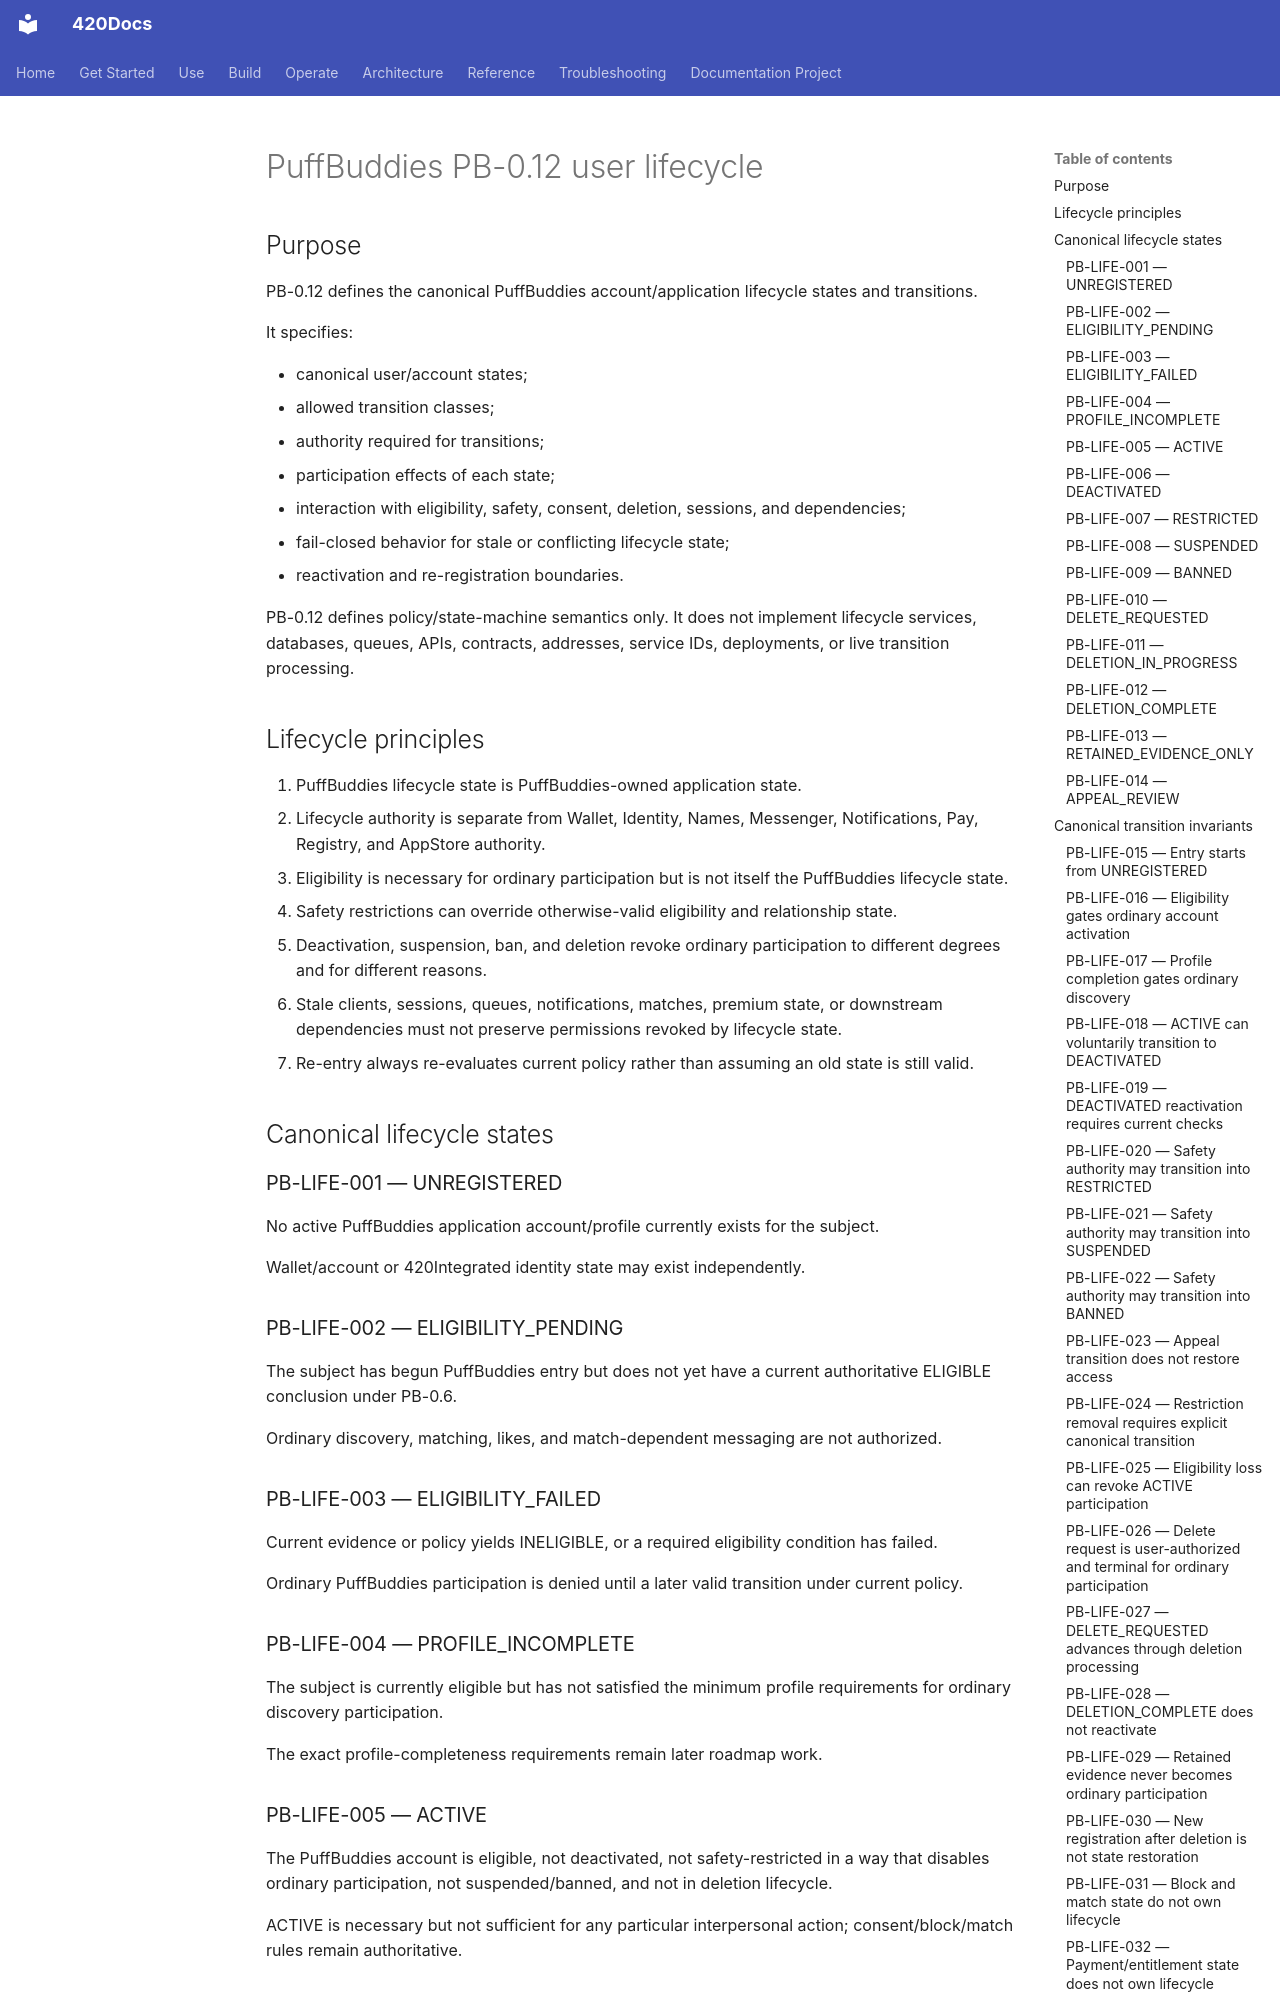

repository: abvhiael/420-integrated-v0.1 · page: puffbuddies/PB-0.12-USER-LIFECYCLE/index.html · generator: mkdocs

# PuffBuddies PB-0.12 user lifecycle

## Purpose

PB-0.12 defines the canonical PuffBuddies account/application lifecycle states and transitions.

It specifies:

- canonical user/account states;
- allowed transition classes;
- authority required for transitions;
- participation effects of each state;
- interaction with eligibility, safety, consent, deletion, sessions, and dependencies;
- fail-closed behavior for stale or conflicting lifecycle state;
- reactivation and re-registration boundaries.

PB-0.12 defines policy/state-machine semantics only. It does not implement lifecycle services, databases, queues, APIs, contracts, addresses, service IDs, deployments, or live transition processing.

## Lifecycle principles

1. PuffBuddies lifecycle state is PuffBuddies-owned application state.
2. Lifecycle authority is separate from Wallet, Identity, Names, Messenger, Notifications, Pay, Registry, and AppStore authority.
3. Eligibility is necessary for ordinary participation but is not itself the PuffBuddies lifecycle state.
4. Safety restrictions can override otherwise-valid eligibility and relationship state.
5. Deactivation, suspension, ban, and deletion revoke ordinary participation to different degrees and for different reasons.
6. Stale clients, sessions, queues, notifications, matches, premium state, or downstream dependencies must not preserve permissions revoked by lifecycle state.
7. Re-entry always re-evaluates current policy rather than assuming an old state is still valid.

## Canonical lifecycle states

### PB-LIFE-001 — UNREGISTERED

No active PuffBuddies application account/profile currently exists for the subject.

Wallet/account or 420Integrated identity state may exist independently.

### PB-LIFE-002 — ELIGIBILITY_PENDING

The subject has begun PuffBuddies entry but does not yet have a current authoritative ELIGIBLE conclusion under PB-0.6.

Ordinary discovery, matching, likes, and match-dependent messaging are not authorized.

### PB-LIFE-003 — ELIGIBILITY_FAILED

Current evidence or policy yields INELIGIBLE, or a required eligibility condition has failed.

Ordinary PuffBuddies participation is denied until a later valid transition under current policy.

### PB-LIFE-004 — PROFILE_INCOMPLETE

The subject is currently eligible but has not satisfied the minimum profile requirements for ordinary discovery participation.

The exact profile-completeness requirements remain later roadmap work.

### PB-LIFE-005 — ACTIVE

The PuffBuddies account is eligible, not deactivated, not safety-restricted in a way that disables ordinary participation, not suspended/banned, and not in deletion lifecycle.

ACTIVE is necessary but not sufficient for any particular interpersonal action; consent/block/match rules remain authoritative.
